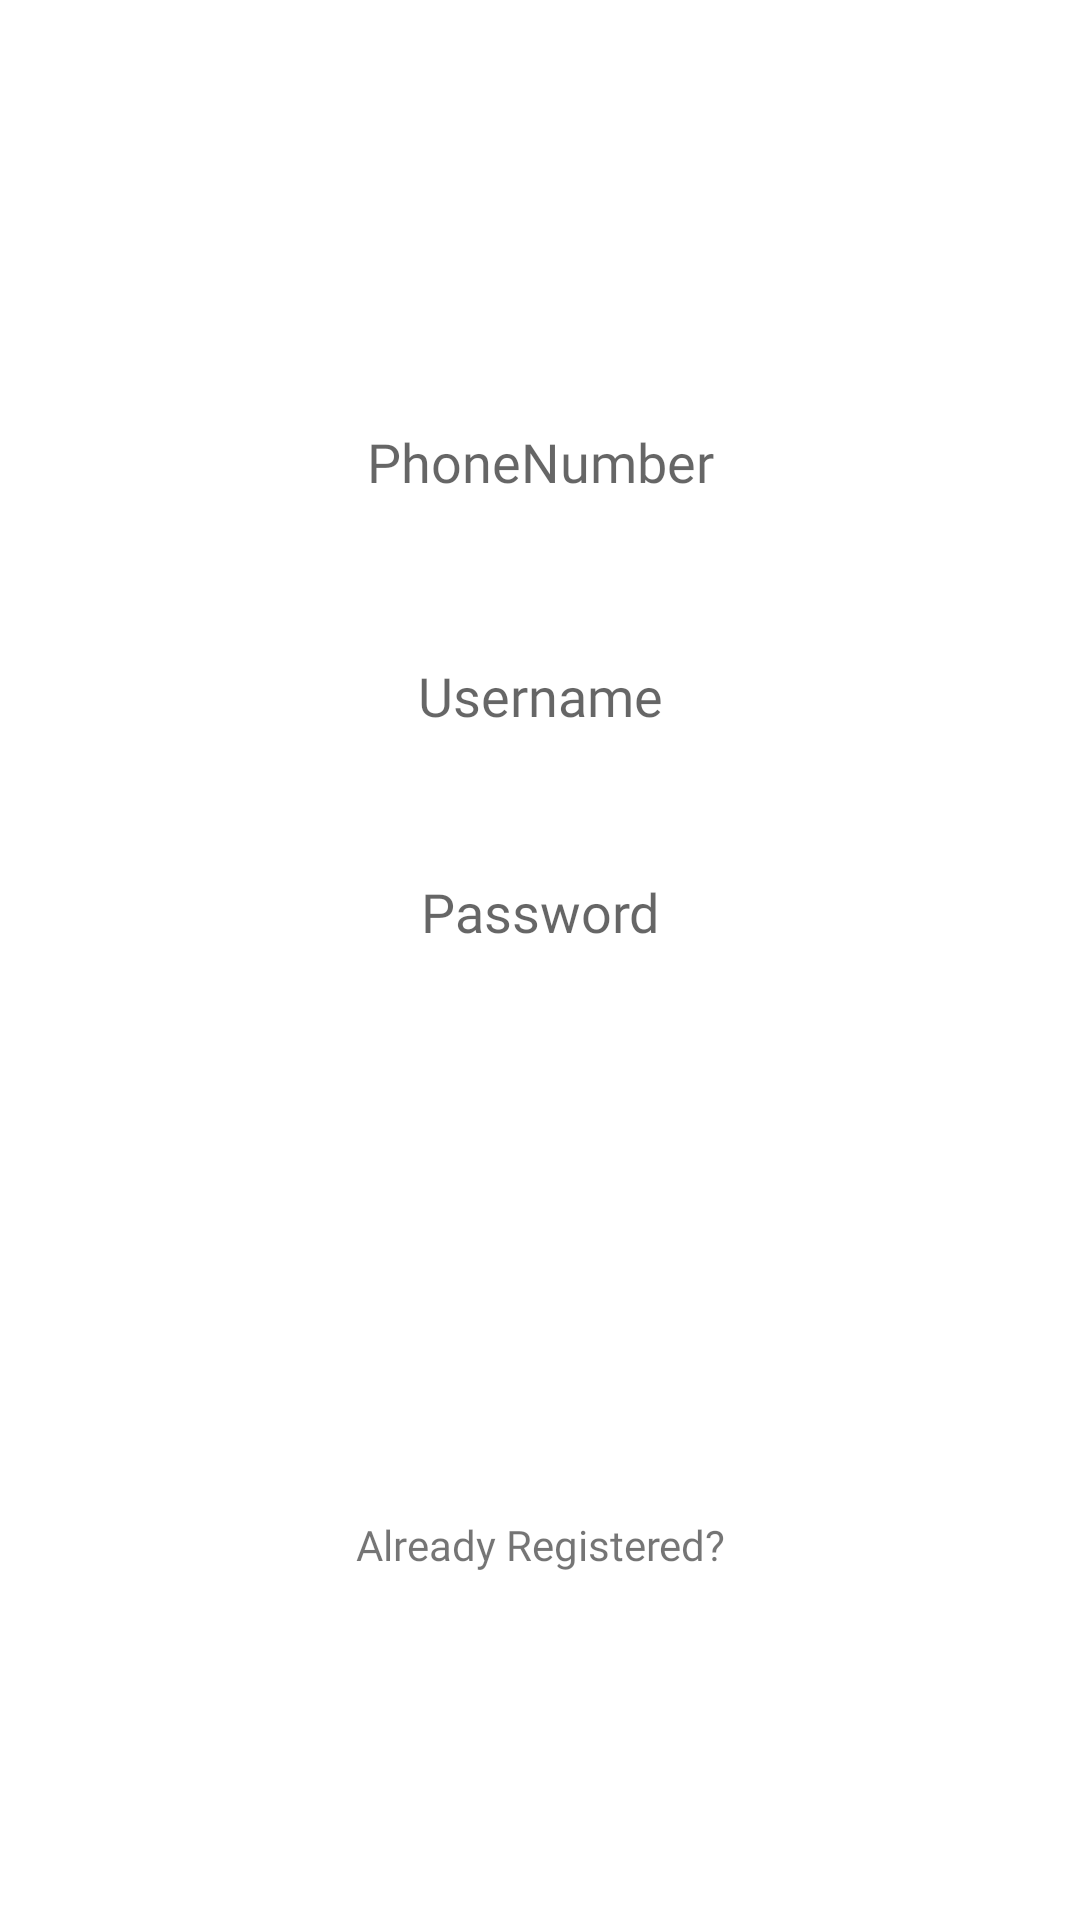

The Android layout XML behind this screen, and the referenced resources:
<!-- AndroidManifest.xml: application theme AppTheme -->
<!-- res/layout/activity_register.xml -->
<?xml version="1.0" encoding="utf-8"?>
<androidx.constraintlayout.widget.ConstraintLayout xmlns:android="http://schemas.android.com/apk/res/android"
    xmlns:app="http://schemas.android.com/apk/res-auto"
    xmlns:tools="http://schemas.android.com/tools"
    android:layout_width="match_parent"
    android:layout_height="match_parent"
    tools:context=".Register">

    <EditText
        android:id="@+id/phone_number"
        android:layout_width="0dp"
        android:layout_height="40dp"
        android:layout_marginStart="32dp"
        android:layout_marginTop="32dp"
        android:layout_marginEnd="32dp"
        android:background="@drawable/text_input_bg"
        android:fontFamily="@font/open_sans_bold"
        android:gravity="center"
        android:hint="PhoneNumber"
        android:inputType="text"
        android:textSize="18sp"
        app:layout_constraintBottom_toTopOf="@+id/username_text"
        app:layout_constraintEnd_toEndOf="parent"
        app:layout_constraintHorizontal_bias="0.0"
        app:layout_constraintStart_toStartOf="parent"
        app:layout_constraintTop_toBottomOf="@+id/imageView" />

    <EditText
        android:id="@+id/username_text"
        android:layout_width="0dp"
        android:layout_height="40dp"
        android:layout_marginStart="32dp"
        android:layout_marginTop="212dp"
        android:layout_marginEnd="32dp"
        android:background="@drawable/text_input_bg"
        android:fontFamily="@font/open_sans_bold"
        android:gravity="center"
        android:hint="Username"
        android:inputType="text"
        android:textSize="18sp"
        app:layout_constraintEnd_toEndOf="parent"
        app:layout_constraintHorizontal_bias="0.0"
        app:layout_constraintStart_toStartOf="parent"
        app:layout_constraintTop_toTopOf="parent" />

    <EditText
        android:id="@+id/password_text"
        android:layout_width="0dp"
        android:layout_height="40dp"
        android:layout_marginStart="32dp"
        android:layout_marginTop="32dp"
        android:layout_marginEnd="32dp"
        android:fontFamily="@font/open_sans_bold"
        android:background="@drawable/text_input_bg"
        android:gravity="center"
        android:hint="Password"
        android:inputType="textPassword"
        android:textSize="18sp"
        app:layout_constraintBottom_toBottomOf="parent"
        app:layout_constraintEnd_toEndOf="parent"
        app:layout_constraintStart_toStartOf="parent"
        app:layout_constraintTop_toBottomOf="@+id/username_text"
        app:layout_constraintVertical_bias="0.0" />

    <ImageView
        android:id="@+id/imageView"
        android:layout_width="0dp"
        android:layout_height="64dp"
        app:layout_constraintBottom_toTopOf="@+id/username_text"
        app:layout_constraintEnd_toEndOf="parent"
        app:layout_constraintHorizontal_bias="0.0"
        app:layout_constraintStart_toStartOf="parent"
        app:layout_constraintTop_toTopOf="parent"
        app:layout_constraintVertical_bias="0.0"
        app:srcCompat="@drawable/primary_btn_bg" />

    <Button
        android:id="@+id/register_button"
        android:layout_width="0dp"
        android:layout_height="wrap_content"
        android:layout_marginStart="32dp"
        android:layout_marginTop="32dp"
        android:layout_marginEnd="32dp"
        android:background="@drawable/primary_btn_bg"
        android:text="Register"
        android:onClick="registerBtnFunction"
        android:textColor="@android:color/background_light"
        app:layout_constraintBottom_toBottomOf="parent"
        app:layout_constraintEnd_toEndOf="parent"
        app:layout_constraintHorizontal_bias="1.0"
        app:layout_constraintStart_toStartOf="parent"
        app:layout_constraintTop_toBottomOf="@+id/password_text"
        app:layout_constraintVertical_bias="0.057" />

    <TextView
        android:id="@+id/textView3"
        android:layout_width="0dp"
        android:layout_height="32dp"
        android:layout_marginStart="32dp"
        android:layout_marginTop="32dp"
        android:layout_marginEnd="32dp"
        android:text="Already Registered?"
        android:fontFamily="@font/open_sans_bold"
        app:layout_constraintBottom_toBottomOf="parent"
        app:layout_constraintEnd_toEndOf="parent"
        android:gravity="center"
        app:layout_constraintHorizontal_bias="0.0"
        app:layout_constraintStart_toStartOf="parent"
        app:layout_constraintTop_toBottomOf="@+id/register_button"
        app:layout_constraintVertical_bias="0.314" />

    <Button
        android:id="@+id/login_button"
        android:layout_width="0dp"
        android:layout_height="40dp"
        android:layout_marginStart="32dp"
        android:layout_marginEnd="32dp"
        android:background="@drawable/primary_btn_bg"
        android:text="Login"
        android:onClick="LoginBtnFunction"
        android:textColor="@android:color/background_light"
        app:layout_constraintBottom_toBottomOf="parent"
        app:layout_constraintEnd_toEndOf="parent"
        app:layout_constraintHorizontal_bias="0.0"
        app:layout_constraintStart_toStartOf="parent"
        app:layout_constraintTop_toBottomOf="@+id/textView3"
        app:layout_constraintVertical_bias="0.017" />

</androidx.constraintlayout.widget.ConstraintLayout>
<!-- resources referenced by this layout -->
<resources>

</resources>
